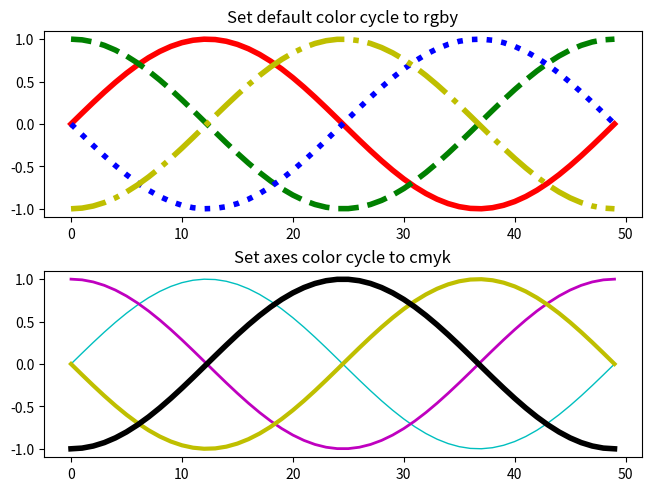

This figure's Python source:
%matplotlib inline

from cycler import cycler
import numpy as np
import matplotlib.pyplot as plt


x = np.linspace(0, 2 * np.pi)
offsets = np.linspace(0, 2*np.pi, 4, endpoint=False)
# Create array with shifted-sine curve along each column
yy = np.transpose([np.sin(x + phi) for phi in offsets])

# 1. Setting prop cycle on default rc parameter
plt.rc('lines', linewidth=4)
plt.rc('axes', prop_cycle=(cycler(color=['r', 'g', 'b', 'y']) +
                           cycler(linestyle=['-', '--', ':', '-.'])))
fig, (ax0, ax1) = plt.subplots(nrows=2, constrained_layout=True)
ax0.plot(yy)
ax0.set_title('Set default color cycle to rgby')

# 2. Define prop cycle for single set of axes
#    For the most general use-case, you can provide a cycler to
#    `.set_prop_cycle`.
#    Here, we use the convenient shortcut that we can alternatively pass
#    one or more properties as keyword arguments. This creates and sets
#    a cycler iterating simultaneously over all properties.
ax1.set_prop_cycle(color=['c', 'm', 'y', 'k'], lw=[1, 2, 3, 4])
ax1.plot(yy)
ax1.set_title('Set axes color cycle to cmyk')

plt.show()

import matplotlib
matplotlib.axes.Axes.plot
matplotlib.axes.Axes.set_prop_cycle
